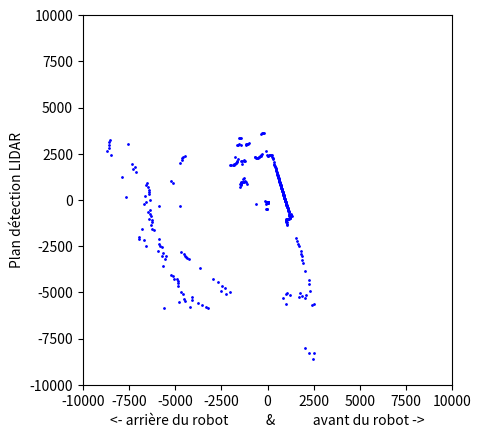

The script that saved this image:
from math import cos, sin, radians
import matplotlib.pyplot as plt
import numpy as np
#.............................................................................
#gestion du mapping

nb_ligne_matrice=10000
nb_colonne_matrice=10000

#.............................................................................
# Create a figure and axis for the plot
fig, ax = plt.subplots()

# used to scale data to fit on the screen
max_distance = 10000

#gestion des données du lidar
def process_data(data):

    ax.clear()  # Clear the previous plot
    ax.set_xlim(-max_distance, max_distance)
    ax.set_ylim(-max_distance, max_distance)
    ax.set_aspect('equal', adjustable='box')  # Set aspect ratio to equal for correct scaling

    #on recupere la matrice du lidar
    for angle, distance in enumerate(data):
        if distance != -1:
            # Convert polar coordinates to Cartesian coordinates
            x = distance * cos(radians(angle))
            y = distance * sin(radians(angle))
            #................................................................
            plt.xlabel('<- arrière du robot            &            avant du robot ->')
            plt.ylabel('Plan détection LIDAR')
            ax.plot(x, y, 'bo', markersize=1)  # Plot each point

    plt.draw()
    plt.pause(10)
  

try:
    
    scan_data=[940.5, 933.0, 932.25, 925.0, 924.25, 918.75, 917.75, 913.75, 909.75, 909.75, 908.25, 905.0, 902.75, 902.5, 901.25, 900.5, 900.5, 901.0, 900.0, 899.75, 900.75, 902.75, 906.0, 906.5, 907.25, 910.75, 912.5, 913.25, 919.5, 924.0, 924.0, 928.0, 932.5, 937.5, 942.0, 949.0, 949.25, 957.5, 966.5, 977.0, 977.75, 986.25, 997.0, 1001.5, 1009.75, 1024.5, 1037.75, 1042.5, 1052.0, 1067.25, 1073.25, 1087.25, 1101.25, 1125.75, 1130.5, 1146.75, 1168.25, 1179.75, 1188.5, 1217.5, 1245.75, 1256.0, 1276.25, 1307.25, 1318.75, 1340.0, 1378.25, 1423.5, 1434.75, 1463.25, 1514.0, 1563.75, 1583.75, 1625.5, 1686.25, 1706.25, 1783.5, 1823.75, 1903.25, 1946.25, 1999.25, 2101.0, 2223.25, 2277.25, 2340.5, 2435.5, 2444.75, 2434.75, 2411.25, 2387.0, 2387.0, 2420.5, 2632.75, 3603.25, 3604.0, 3614.75, 3565.0, 2480.5, 2464.0, 2407.5, 2387.0, 2364.25, 2349.0, 2341.75, 2346.75, 2369.5, 2415.25, 2420.0, 3211.0, 3213.25, 3219.0, 3220.5, 3184.5, 3632.0, 3672.25, 3695.25, 3292.25, 3376.5, 3353.5, 3418.25, 2444.75, 2521.5, 2452.25, 2524.5, 2556.5, 2404.25, 2726.0, 2888.0, 2693.0, 2650.75, 2618.5, 2611.75, 2605.75, 2630.25, 2642.0, 2683.75, 2716.0, 2767.5, 1740.5, 1736.5, 1567.75, 1521.0, 1432.75, 1582.75, 1666.5, 1692.5, 1708.75, 1704.0, 1706.0, 1703.25, 1702.75, 1671.5, 5077.75, 5124.5, 5137.0, 5114.5, 1655.5, 5122.0, 8149.75, 9108.0, 9147.75, 9054.0, 9016.5, 9096.75, 8799.0, 7598.25, 7391.75, 7463.75, 7278.5, 5339.75, 5218.0, 8001.5, 6610.25, 6604.0, 6482.25, 6416.75, 6416.0, 6430.75, 6616.5, 7681.0, 6388.0, 6554.75, 6687.75, 5869.0, 4741.25, 6407.5, 6482.25, 6400.5, 6391.75, 6494.25, 6352.25, 6355.25, 6438.75, 6975.25, 6442.5, 6378.25, 7253.25, 7283.5, 7040.25, 685.75, 6244.25, 7026.25, 6364.75, 6326.75, 6233.25, 6518.25, 169.5, 6324.0, 6462.25, 6303.25, 6407.5, 5460.0, 6700.5, 5419.25, 5411.5, 5362.0, 5364.25, 5296.75, 6604.0, 6584.25, 6620.5, 6520.25, 6546.5, 6620.5, 6704.75, 5192.5, 8093.5, 6830.75, 6857.25, 7313.75, 7026.25, 7068.75, 6649.75, 6804.25, 7155.0, 5195.0, 6739.0, 134.25, 6704.75, 5200.0, 6679.25, 6662.25, 5249.25, 5510.0, 5283.5, 137.0, 5571.25, 136.25, 5361.5, 136.5, 136.5, 136.75, 234.25, 136.5, 145.0, 136.5, 136.5, 145.5, 136.25, 145.5, 138.25, 494.0, 140.75, 137.75, 141.0, 476.25, 138.0, 499.5, 137.75, 138.25, 138.25, 138.0, 138.5, 138.5, 142.0, 138.5, 139.25, 141.0, 141.0, 5386.0, 5703.75, 5164.5, 5137.0, 5286.25, 8272.75, 8570.0, 8951.75, 8672.25, 5513.0, 5307.5, 5521.5, 5703.75, 5530.25, 6185.75, 6142.5, 5427.75, 5063.25, 4888.0, 4327.0, 3923.5, 3734.25, 3566.25, 3453.25, 3286.25, 2998.75, 2897.25, 2738.5, 2555.25, 1748.5, 1698.0, 1593.0, 1551.0, 1510.25, 1461.5, 1467.5, 1477.0, 1491.75, 1505.25, 1515.0, 1535.25, 1557.0, 1557.0, 1550.25, 1496.5, 1460.25, 1433.75, 1399.75, 1571.75, 1516.25, 1464.75, 1326.5, 1305.25, 1304.75, 1264.75, 1254.75, 1241.5, 1206.75, 1182.0, 1169.5, 1138.25, 1118.0, 1107.0, 1092.0, 1080.25, 1070.0, 1059.5, 1044.75, 1038.75, 1030.5, 1015.5, 1008.5, 1007.5, 992.0, 989.25, 976.5, 962.5, 962.0, 954.5, 949.0, 944.5]
    process_data(scan_data)

   
except KeyboardInterrupt:
    print('Stopping.')